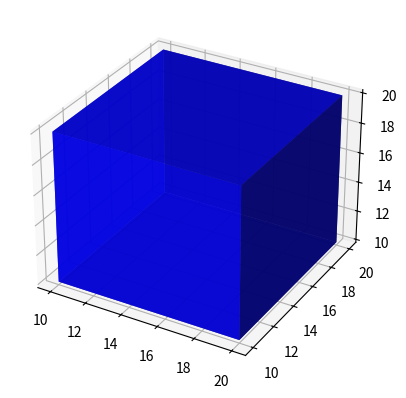

Write the Python code that produced this figure.
import matplotlib.pyplot as plt

fig = plt.figure()
ax = fig.add_subplot(projection='3d')
xpos = 10
ypos = 10
zpos = 10

dx = 10
dy = 10
dz = 10

ax.bar3d(xpos, ypos, zpos, dx, dy, dz, color='b', alpha=0.8)
plt.show()
